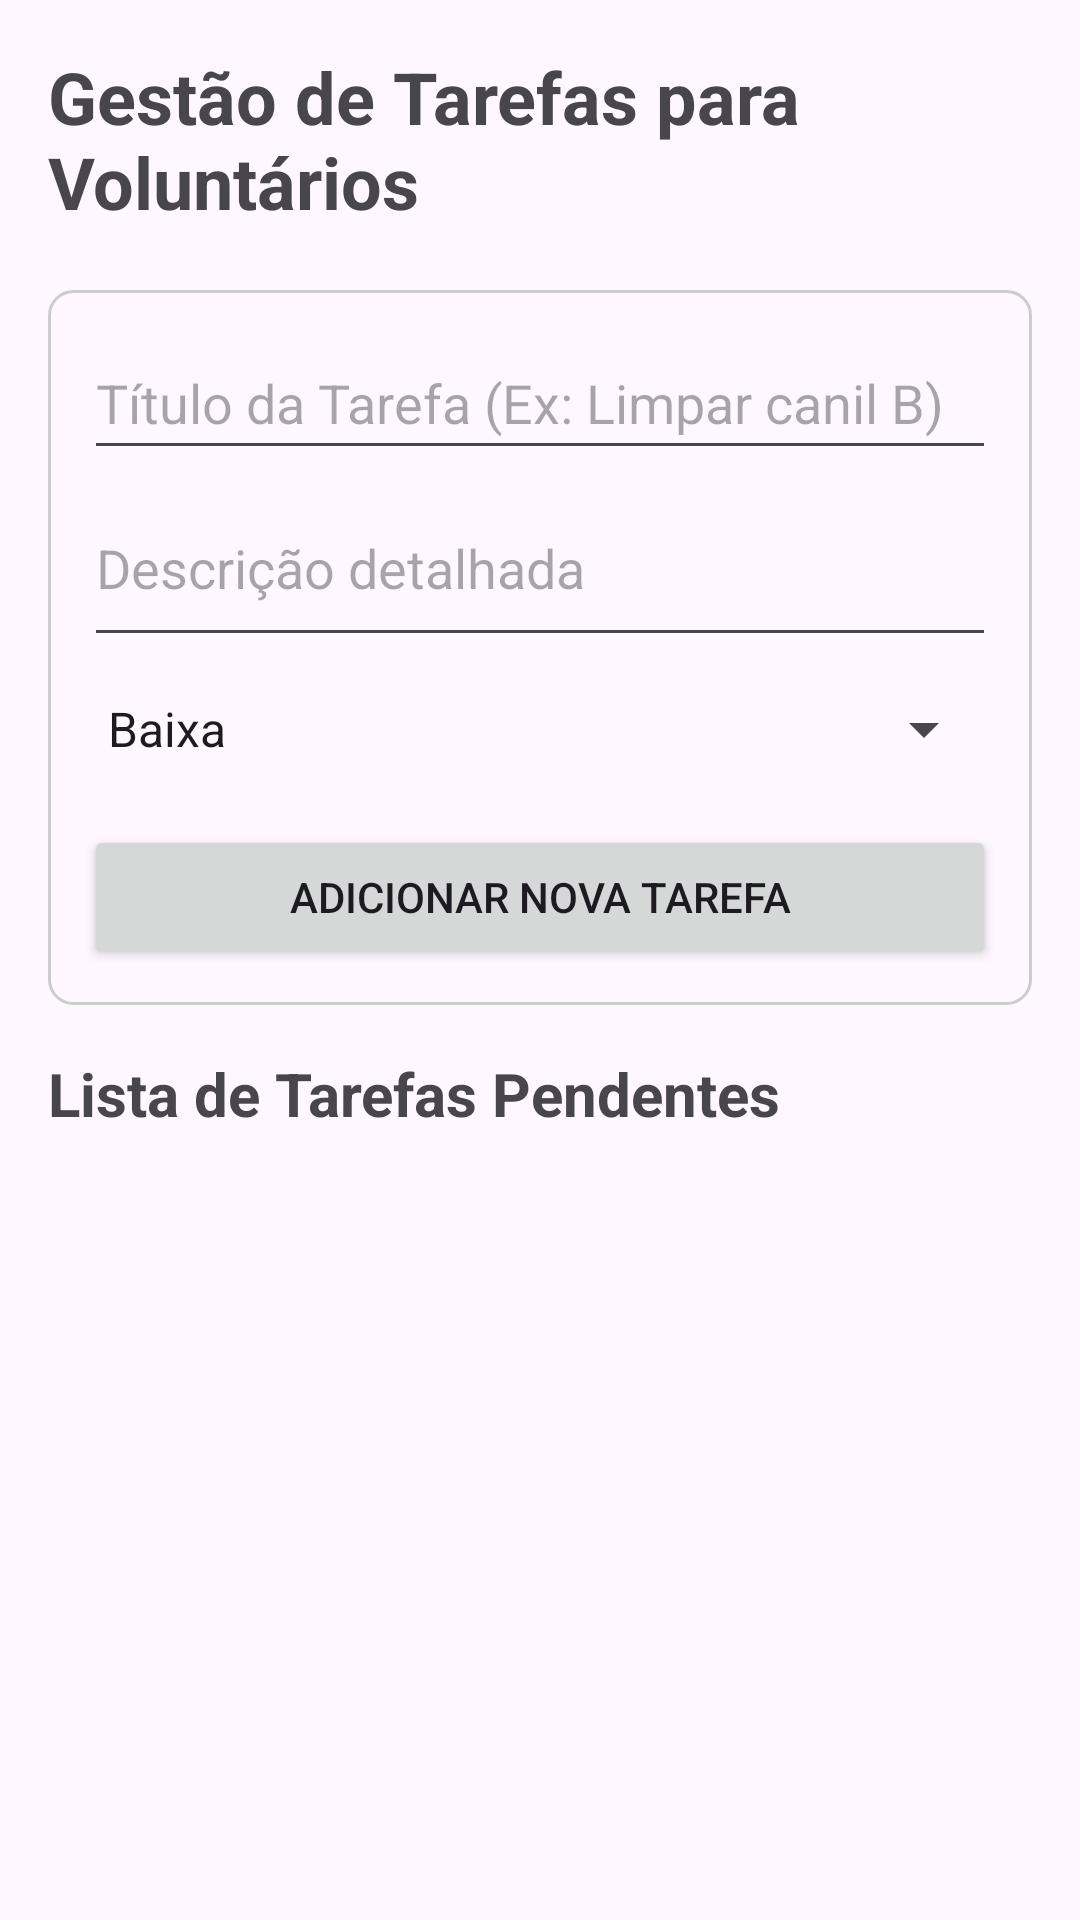

This screen was rendered from an Android layout file. Write that file and the resources it references.
<!-- AndroidManifest.xml: application theme Theme.GestaoAbrigoAnimais -->
<!-- res/layout/activity_voluntarios.xml -->
<?xml version="1.0" encoding="utf-8"?>
<LinearLayout xmlns:android="http://schemas.android.com/apk/res/android"
    xmlns:tools="http://schemas.android.com/tools"
    android:layout_width="match_parent"
    android:layout_height="match_parent"
    android:orientation="vertical"
    android:padding="16dp"
    tools:context=".VoluntariosActivity">

    <TextView
        android:layout_width="match_parent"
        android:layout_height="wrap_content"
        android:text="Gestão de Tarefas para Voluntários"
        android:textSize="24sp"
        android:textStyle="bold"
        android:layout_marginBottom="20dp"/>

    <LinearLayout
        android:layout_width="match_parent"
        android:layout_height="wrap_content"
        android:orientation="vertical"
        android:padding="12dp"
        android:background="@drawable/border_background"
        android:layout_marginBottom="16dp">

        <EditText
            android:id="@+id/et_titulo_tarefa"
            android:layout_width="match_parent"
            android:layout_height="wrap_content"
            android:hint="Título da Tarefa (Ex: Limpar canil B)"
            android:minHeight="48dp"/>

        <EditText
            android:id="@+id/et_descricao_tarefa"
            android:layout_width="match_parent"
            android:layout_height="wrap_content"
            android:hint="Descrição detalhada"
            android:minLines="2"
            android:maxLines="4"/>

        <Spinner
            android:id="@+id/spn_prioridade"
            android:layout_width="match_parent"
            android:layout_height="wrap_content"
            android:entries="@array/prioridades"
            android:minHeight="48dp"/>

        <Button
            android:id="@+id/btn_salvar_tarefa"
            android:layout_width="match_parent"
            android:layout_height="wrap_content"
            android:text="ADICIONAR NOVA TAREFA"
            android:layout_marginTop="8dp"/>

    </LinearLayout>

    <TextView
        android:layout_width="match_parent"
        android:layout_height="wrap_content"
        android:text="Lista de Tarefas Pendentes"
        android:textSize="20sp"
        android:textStyle="bold"
        android:layout_marginBottom="12dp"/>

    <androidx.recyclerview.widget.RecyclerView
        android:id="@+id/rv_tarefas"
        android:layout_width="match_parent"
        android:layout_height="match_parent"/>

</LinearLayout>
<!-- resources referenced by this layout -->
<resources>
  <string-array name="prioridades">
          <item>Baixa</item>
          <item>Média</item>
          <item>Alta</item>
          <item>URGENTE</item>
      </string-array>
  <!-- drawable border_background (drawable) -->
  <?xml version="1.0" encoding="utf-8"?>
  <shape xmlns:android="http://schemas.android.com/apk/res/android">
      <stroke android:width="1dp" android:color="#CCCCCC"/>
      <corners android:radius="8dp"/>
      <padding android:left="8dp" android:right="8dp" android:top="8dp" android:bottom="8dp"/>
  </shape>
  <style name="Theme.GestaoAbrigoAnimais" parent="Base.Theme.GestaoAbrigoAnimais" />
  <style name="Base.Theme.GestaoAbrigoAnimais" parent="Theme.Material3.DayNight.NoActionBar">
          
          
      </style>
</resources>
